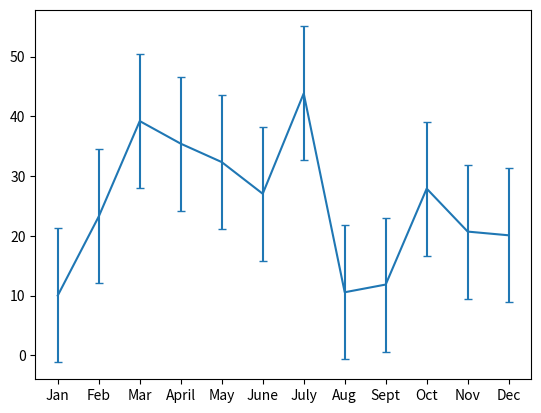

Recreate this plot in Python.
%matplotlib

# Import dependencies
import matplotlib.pyplot as plt
import statistics

# Set the x-axis to a list of strings for each month.
x_axis = ["Jan", "Feb", "Mar", "April", "May", "June", "July", "Aug", "Sept", "Oct", "Nov", "Dec"]

# Set the y-axis to a list of floats as the total fare in US dollars accumulated for each month.
y_axis = [10.02, 23.24, 39.20, 35.42, 32.34, 27.04, 43.82, 10.56, 11.85, 27.90, 20.71, 20.09]

# Get the standard deviation of the values in the y-axis.
stdev = statistics.stdev(y_axis)
stdev

plt.errorbar(x_axis, y_axis, yerr=stdev, capsize=3)



